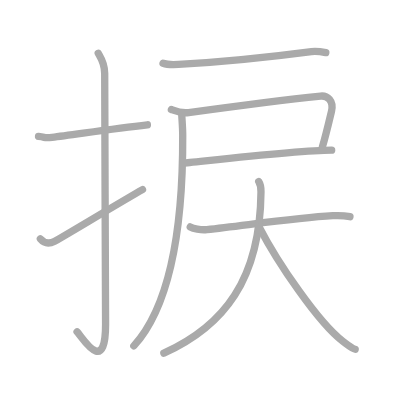
t = 0.00 s
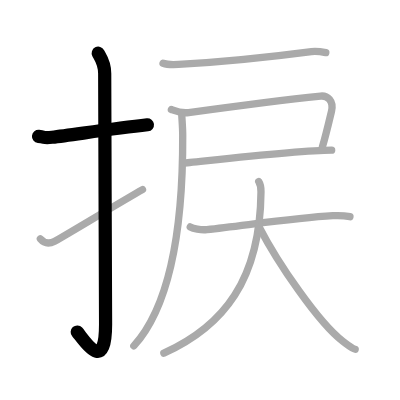
t = 2.00 s
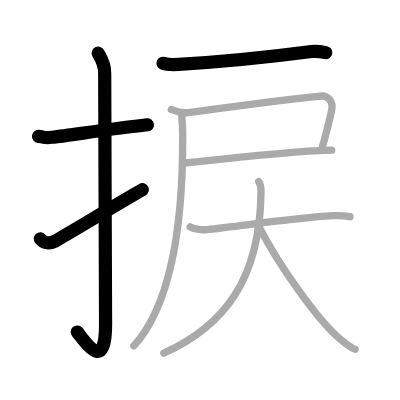
t = 4.00 s
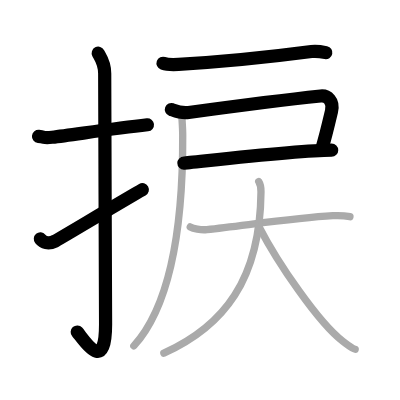
t = 6.00 s
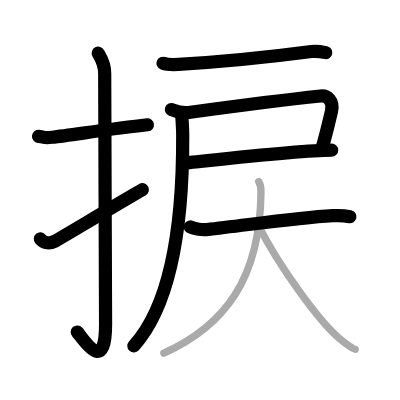
t = 8.00 s
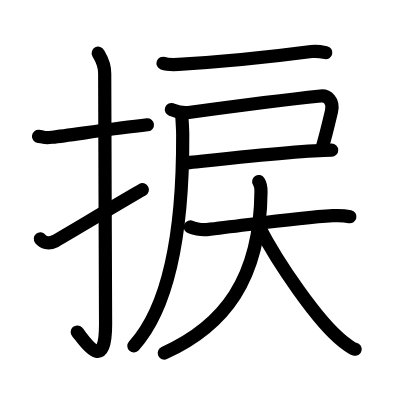
t = 10.00 s

The animated SVG that drew these frames (rendered in a browser with its animation timeline set to each time). Animation: 10 SMIL elements (animate=10); one cycle of 10.00 s.

<?xml version="1.0" standalone="no"?>
<!DOCTYPE svg PUBLIC "-//W3C//DTD SVG 1.1//EN"   "http://www.w3.org/Graphics/SVG/1.1/DTD/svg11.dtd">
<svg width="400px" height="400px"  version="1.1" xmlns="http://www.w3.org/2000/svg">
  <defs>
    <marker id="Triangle" viewBox="0 0 10 10" refX="0" refY="5" markerUnits="strokeWidth" markerWidth="3" style="stroke-opacity:0%;fill:#aaaaaa;" markerHeight="2" orient="auto">
      <path d="M 0 0 L 10 5 L 0 10 z" />
    </marker>
    
    <marker id="Arrow" viewBox="0 0 10 10" refX="5" refY="5" markerUnits="strokeWidth" markerWidth="1.8" style="stroke-opacity:0%;fill:#770000;" markerHeight="2" orient="auto">
      <path d="M 0 4 L 6 4 L 4 1 L 10 5 L 4 9 L 6 6 L 0 6 z" />
        <circle cx="5" cy="5" r="5" />
      </marker>
    
    <marker id="TriangleRed" viewBox="0 0 10 10" refX="0" refY="5" markerUnits="strokeWidth" markerWidth="3" style="stroke-opacity:0%;fill:#CC0000;" markerHeight="2" orient="auto">
      <path d="M 0 0 L 10 5 L 0 10 z" />
    </marker>
    
    <marker id="ArrowRed" viewBox="0 0 10 10" refX="5" refY="5" markerUnits="strokeWidth" markerWidth="1.8" style="stroke-opacity:0%;fill:#CC0000;" markerHeight="2" orient="auto">
      <path d="M 0 4 L 6 4 L 4 1 L 10 5 L 4 9 L 6 6 L 0 6 z" />
        <circle cx="5" cy="5" r="5" />
      </marker>
    
  </defs>
  
  <path style="fill:#ffffff; fill-opacity:100%; fill-rule:evenodd; stroke-width:0;" d="M 0 0 L 400px 0 L 400px 400px L 0 400px L 0 0" />

  <g transform="scale(3.6697247706422 3.6697247706422)">
<path style="fill:none; fill-opacity:0%; fill-rule:evenodd; stroke:#aaaaaa; stroke-opacity:100%; stroke-width: 1.5pt; stroke-linejoin:round; stroke-linecap:round;" d="M10.5 37.18c2.2 0.23 1.34 0.51 3.69 0.23c5.79-0.7 16.33-2.32 25.98-3.4"></path>
<path style="fill:none; fill-opacity:0%; fill-rule:evenodd; stroke:#aaaaaa; stroke-opacity:100%; stroke-width: 1.5pt; stroke-linejoin:round; stroke-linecap:round;" d="M26.77 14.5c0.48 0.92 1.76 2.49 1.76 5.52c0 15.23 0.24 56.96 0.24 68.4c0 14.25-6.32 3.53-7.77 2"></path>
<path style="fill:none; fill-opacity:0%; fill-rule:evenodd; stroke:#aaaaaa; stroke-opacity:100%; stroke-width: 1.5pt; stroke-linejoin:round; stroke-linecap:round;" d="M11 65.1c0.82 0.97 2.12 1.54 3.92 0.64c1.06-0.53 19.4-11.54 23.91-14.07"></path>
<path style="fill:none; fill-opacity:0%; fill-rule:evenodd; stroke:#aaaaaa; stroke-opacity:100%; stroke-width: 1.5pt; stroke-linejoin:round; stroke-linecap:round;" d="M44.43 17.24c0.86 0.31 3.34 0.36 4.2 0.31c9.94-0.59 22.5-1.7 36.24-3.51c1.42-0.19 3.2 0.15 3.91 0.3"></path>
<path style="fill:none; fill-opacity:0%; fill-rule:evenodd; stroke:#aaaaaa; stroke-opacity:100%; stroke-width: 1.5pt; stroke-linejoin:round; stroke-linecap:round;" d="M46.7 29.85c1.05 0.39 2.64 1.09 4.7 0.81c10.72-1.46 29.26-3.79 35.97-4.49c1.82-0.19 3.65 1.3 2.96 4.17c-1.21 5.08-1.62 6.86-2.49 9.71"></path>
<path style="fill:none; fill-opacity:0%; fill-rule:evenodd; stroke:#aaaaaa; stroke-opacity:100%; stroke-width: 1.5pt; stroke-linejoin:round; stroke-linecap:round;" d="M50.11 44.43c1.19 0 30.72-3.52 40.27-3.52"></path>
<path style="fill:none; fill-opacity:0%; fill-rule:evenodd; stroke:#aaaaaa; stroke-opacity:100%; stroke-width: 1.5pt; stroke-linejoin:round; stroke-linecap:round;" d="M49.51 30.75c0.04 1.5 0.27 3.85 0.28 6.01C49.9 63.92 45.75 84 36.47 94.25"></path>
<path style="fill:none; fill-opacity:0%; fill-rule:evenodd; stroke:#aaaaaa; stroke-opacity:100%; stroke-width: 1.5pt; stroke-linejoin:round; stroke-linecap:round;" d="M51.84 61.84c0.78 0.41 2.86 0.9 4.52 0.72c11.21-1.24 24.25-3.18 34.32-3.78c1.73-0.1 3.12-0.05 4.68 0.27"></path>
<path style="fill:none; fill-opacity:0%; fill-rule:evenodd; stroke:#aaaaaa; stroke-opacity:100%; stroke-width: 1.5pt; stroke-linejoin:round; stroke-linecap:round;" d="M70.5 49.46c0.41 0.64 0.63 1.38 0.62 2.77c-0.2 23.99-10.13 36.65-26.47 44.02"></path>
<path style="fill:none; fill-opacity:0%; fill-rule:evenodd; stroke:#aaaaaa; stroke-opacity:100%; stroke-width: 1.5pt; stroke-linejoin:round; stroke-linecap:round;" d="M70.6 61.81c5.01 9.73 16.15 26.09 22.85 31.23c1.95 1.49 2.49 1.97 3.34 2.13"></path>

<path style="fill:none; fill-opacity:0%; fill-rule:evenodd; stroke:#000000; stroke-opacity:100%; stroke-width: 2.7pt; stroke-linejoin:round; stroke-linecap:round;" d="M10.5 37.18c2.2 0.23 1.34 0.51 3.69 0.23c5.79-0.7 16.33-2.32 25.98-3.4" pathLength="100" stroke-dashoffset="100" stroke-dasharray="100 105"><animate id="dashAnim1" attributeName="stroke-dashoffset" from="100" to="0" dur="1s" calcMode="linear" fill="freeze"/></path>
<path style="fill:none; fill-opacity:0%; fill-rule:evenodd; stroke:#000000; stroke-opacity:100%; stroke-width: 2.7pt; stroke-linejoin:round; stroke-linecap:round;" d="M26.77 14.5c0.48 0.92 1.76 2.49 1.76 5.52c0 15.23 0.24 56.96 0.24 68.4c0 14.25-6.32 3.53-7.77 2" pathLength="100" stroke-dashoffset="100" stroke-dasharray="100 105"><animate id="dashAnim2" attributeName="stroke-dashoffset" from="100" to="0" dur="1s" calcMode="linear" begin="dashAnim1.end" fill="freeze"/></path>
<path style="fill:none; fill-opacity:0%; fill-rule:evenodd; stroke:#000000; stroke-opacity:100%; stroke-width: 2.7pt; stroke-linejoin:round; stroke-linecap:round;" d="M11 65.1c0.82 0.97 2.12 1.54 3.92 0.64c1.06-0.53 19.4-11.54 23.91-14.07" pathLength="100" stroke-dashoffset="100" stroke-dasharray="100 105"><animate id="dashAnim3" attributeName="stroke-dashoffset" from="100" to="0" dur="1s" calcMode="linear" begin="dashAnim2.end" fill="freeze"/></path>
<path style="fill:none; fill-opacity:0%; fill-rule:evenodd; stroke:#000000; stroke-opacity:100%; stroke-width: 2.7pt; stroke-linejoin:round; stroke-linecap:round;" d="M44.43 17.24c0.86 0.31 3.34 0.36 4.2 0.31c9.94-0.59 22.5-1.7 36.24-3.51c1.42-0.19 3.2 0.15 3.91 0.3" pathLength="100" stroke-dashoffset="100" stroke-dasharray="100 105"><animate id="dashAnim4" attributeName="stroke-dashoffset" from="100" to="0" dur="1s" calcMode="linear" begin="dashAnim3.end" fill="freeze"/></path>
<path style="fill:none; fill-opacity:0%; fill-rule:evenodd; stroke:#000000; stroke-opacity:100%; stroke-width: 2.7pt; stroke-linejoin:round; stroke-linecap:round;" d="M46.7 29.85c1.05 0.39 2.64 1.09 4.7 0.81c10.72-1.46 29.26-3.79 35.97-4.49c1.82-0.19 3.65 1.3 2.96 4.17c-1.21 5.08-1.62 6.86-2.49 9.71" pathLength="100" stroke-dashoffset="100" stroke-dasharray="100 105"><animate id="dashAnim5" attributeName="stroke-dashoffset" from="100" to="0" dur="1s" calcMode="linear" begin="dashAnim4.end" fill="freeze"/></path>
<path style="fill:none; fill-opacity:0%; fill-rule:evenodd; stroke:#000000; stroke-opacity:100%; stroke-width: 2.7pt; stroke-linejoin:round; stroke-linecap:round;" d="M50.11 44.43c1.19 0 30.72-3.52 40.27-3.52" pathLength="100" stroke-dashoffset="100" stroke-dasharray="100 105"><animate id="dashAnim6" attributeName="stroke-dashoffset" from="100" to="0" dur="1s" calcMode="linear" begin="dashAnim5.end" fill="freeze"/></path>
<path style="fill:none; fill-opacity:0%; fill-rule:evenodd; stroke:#000000; stroke-opacity:100%; stroke-width: 2.7pt; stroke-linejoin:round; stroke-linecap:round;" d="M49.51 30.75c0.04 1.5 0.27 3.85 0.28 6.01C49.9 63.92 45.75 84 36.47 94.25" pathLength="100" stroke-dashoffset="100" stroke-dasharray="100 105"><animate id="dashAnim7" attributeName="stroke-dashoffset" from="100" to="0" dur="1s" calcMode="linear" begin="dashAnim6.end" fill="freeze"/></path>
<path style="fill:none; fill-opacity:0%; fill-rule:evenodd; stroke:#000000; stroke-opacity:100%; stroke-width: 2.7pt; stroke-linejoin:round; stroke-linecap:round;" d="M51.84 61.84c0.78 0.41 2.86 0.9 4.52 0.72c11.21-1.24 24.25-3.18 34.32-3.78c1.73-0.1 3.12-0.05 4.68 0.27" pathLength="100" stroke-dashoffset="100" stroke-dasharray="100 105"><animate id="dashAnim8" attributeName="stroke-dashoffset" from="100" to="0" dur="1s" calcMode="linear" begin="dashAnim7.end" fill="freeze"/></path>
<path style="fill:none; fill-opacity:0%; fill-rule:evenodd; stroke:#000000; stroke-opacity:100%; stroke-width: 2.7pt; stroke-linejoin:round; stroke-linecap:round;" d="M70.5 49.46c0.41 0.64 0.63 1.38 0.62 2.77c-0.2 23.99-10.13 36.65-26.47 44.02" pathLength="100" stroke-dashoffset="100" stroke-dasharray="100 105"><animate id="dashAnim9" attributeName="stroke-dashoffset" from="100" to="0" dur="1s" calcMode="linear" begin="dashAnim8.end" fill="freeze"/></path>
<path style="fill:none; fill-opacity:0%; fill-rule:evenodd; stroke:#000000; stroke-opacity:100%; stroke-width: 2.7pt; stroke-linejoin:round; stroke-linecap:round;" d="M70.6 61.81c5.01 9.73 16.15 26.09 22.85 31.23c1.95 1.49 2.49 1.97 3.34 2.13" pathLength="100" stroke-dashoffset="100" stroke-dasharray="100 105"><animate id="dashAnim10" attributeName="stroke-dashoffset" from="100" to="0" dur="1s" calcMode="linear" begin="dashAnim9.end" fill="freeze"/></path>

</g>

</svg>  
          
